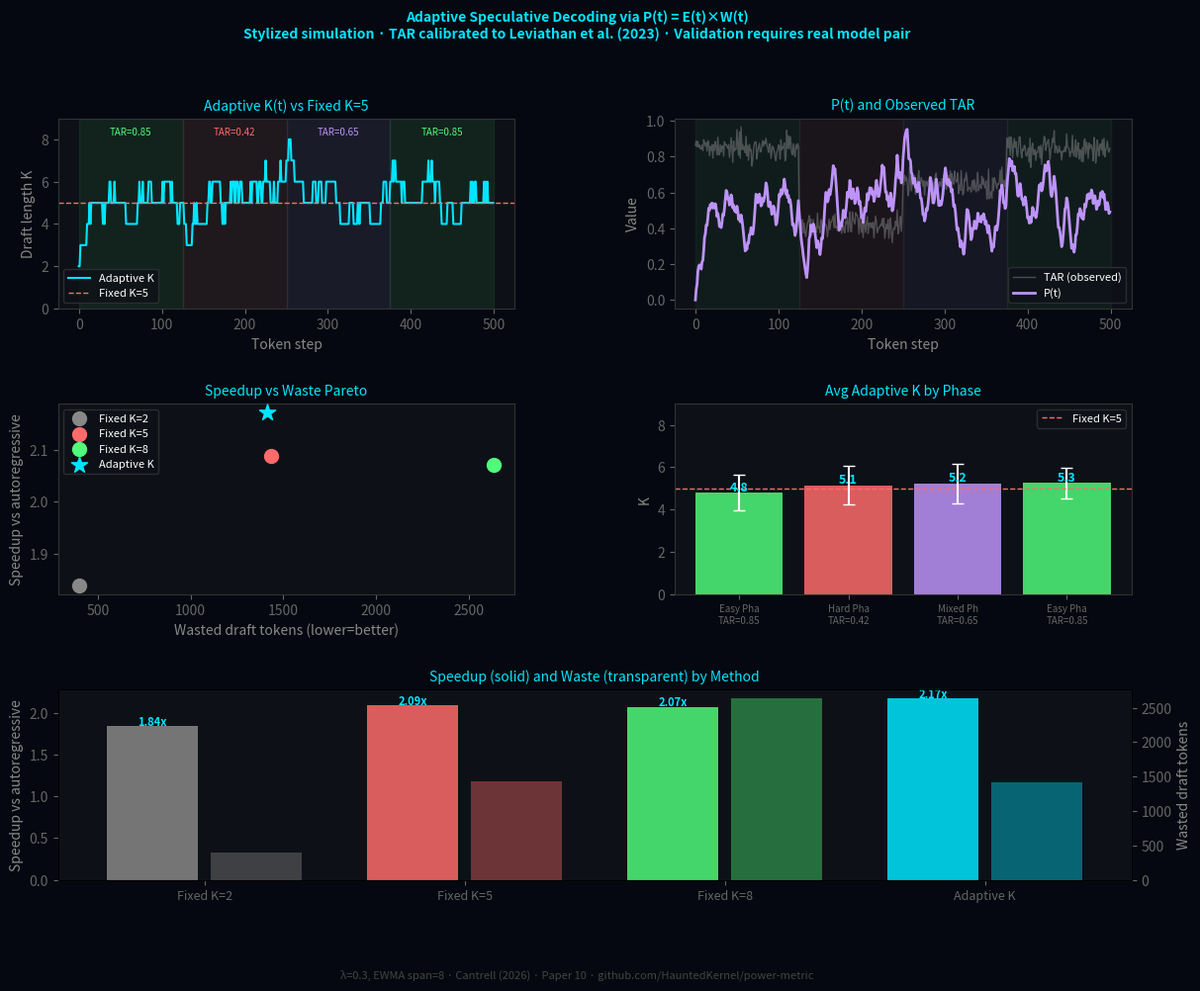

Here is the Python script that generated this plot: (Note: this script raises an exception after producing the figure.)
"""
Adaptive Speculative Decoding via Power Metric
================================================
Paper 10: "Dynamic Draft Length in Speculative Decoding via
           Stochastic Power Metrics"
Cole Cantrell | cole@paradigmbridge.tech | paradigmbridge.tech

Applies P(t) = E(t) × W(t) to adapt the draft length K in
speculative decoding based on the current token acceptance rate (TAR).

Speculative decoding background (Leviathan et al. 2023):
  A small draft model proposes K tokens. A large target model verifies
  all K in one parallel forward pass. Tokens are accepted greedily
  until the first rejection; the rejected token is corrected.
  Speedup depends critically on TAR — high TAR = more accepted tokens
  per verification step = higher throughput.

The problem:
  Fixed K is suboptimal because TAR varies dramatically across contexts:
  - Easy contexts (code, repetitive text): TAR ~0.85
  - Hard contexts (reasoning, creative): TAR ~0.42
  - Mixed contexts: TAR ~0.65
  A fixed K that is optimal for easy phases wastes draft compute on hard
  phases, and one optimized for hard phases under-speculates on easy ones.

The solution:
  Use P(t) to track TAR trajectory. When P(t) is high (TAR above
  adaptive expected), increase K. When P(t) is low, decrease K.
  K = clip(round(K_min + (K_max - K_min) * P(t)), K_min, K_max)

Signal: token acceptance (1=accepted, 0=rejected)
  TAR is treated as the efficiency signal — E(t) = TAR / E[R](t-1)
  W(t) = EWMA of [E(t) > 1.0], span=8 (wider window for token-level)
  λ=0.3 (longer memory than run-level papers)
  These differ from run-level parameters — token-level dynamics are faster.

Speedup calculation:
  Each verification step: accept n tokens (Bernoulli draws), then 1
  target token. Cost = 1 (verification) + K * c (drafting), c=0.1.
  Speedup = (avg_tokens_per_step) / (1 + avg_K * c)
  Compared to autoregressive = 1 token/step at cost 1.

Calibration:
  Four context phases (500 tokens total), TAR calibrated to published
  speculative decoding results (Leviathan et al. 2023):
  - Easy phases:  TAR ~0.85 (code completion, template filling)
  - Hard phase:   TAR ~0.42 (mathematical reasoning, open-ended)
  - Mixed phase:  TAR ~0.65 (general instruction following)

  This is a stylized simulation. Real TAR depends on model pair,
  task, temperature, and token position. Validation requires running
  actual speculative decoding on a real model pair.

Related papers:
  Paper 5: LIF identity (same exponential decay kernel)
  Paper 14: https://zenodo.org/records/19685841
  Series:   https://github.com/HauntedKernel/power-metric
"""

import numpy as np
import matplotlib.pyplot as plt
import matplotlib.gridspec as gridspec
from typing import List, Tuple, Dict

# ── Parameters ────────────────────────────────────────────────────────────
# Token-level parameters differ from run-level (Papers 1-4, 7, 9)
# because token-level dynamics are faster
ALPHA     = 0.3   # same as series
LAMBDA    = 0.3   # longer memory for token-level (vs 0.5 in run-level)
EWMA_SPAN = 8     # wider window for token-level (vs 3 in run-level)

K_MIN = 2         # minimum draft length
K_MAX = 8         # maximum draft length
DRAFT_COST = 0.1  # draft model cost as fraction of target model cost

# ── Context phases calibrated to published TAR ranges ─────────────────────
PHASES = [
    ('Easy Phase 1',  0.85, 125),  # code/repetitive contexts
    ('Hard Phase',    0.42, 125),  # reasoning/creative
    ('Mixed Phase',   0.65, 125),  # general instruction
    ('Easy Phase 2',  0.85, 125),  # code/repetitive contexts
]
N_TOKENS = sum(n for _, _, n in PHASES)  # 500 total


def compute_pm_update(
    tar_obs: float,
    state: dict,
) -> float:
    """Update P(t) with one TAR observation. Returns new P(t)."""
    er = state['er']
    if er is None:
        eff = 1.0
        state['er'] = max(tar_obs, 1e-6)
    else:
        eff = tar_obs / er
        state['er'] = (1 - ALPHA) * er + ALPHA * tar_obs

    win      = 1.0 if eff > 1.0 else 0.0
    a        = 2.0 / (EWMA_SPAN + 1)
    state['ew'] = a * win + (1 - a) * state['ew']
    inst     = eff * state['ew']
    state['pw'] = (np.exp(-LAMBDA) * state['pw']
                   + (1 - np.exp(-LAMBDA)) * inst)
    return state['pw']


def adaptive_k(power: float) -> int:
    """Compute draft length K from P(t)."""
    return int(np.clip(round(K_MIN + (K_MAX - K_MIN) * power), K_MIN, K_MAX))


def simulate_fixed_k(k: int, phases: list, seed: int = 42) -> dict:
    """Simulate speculative decoding with fixed draft length K."""
    rng = np.random.default_rng(seed)
    steps = 0; n_accepted = 0; n_wasted = 0; tokens_gen = 0

    for phase_name, tar, n_phase in phases:
        for _ in range(n_phase):
            # Sample accepted tokens (stop at first rejection)
            accepted = 0
            for _ in range(k):
                if rng.random() < np.clip(tar + rng.normal(0, 0.04), 0.05, 0.99):
                    accepted += 1
                else:
                    break
            n_accepted += accepted + 1  # +1 target token
            n_wasted   += k - accepted
            steps += 1
            tokens_gen += accepted + 1

    avg_tokens_per_step = n_accepted / steps
    speedup = avg_tokens_per_step / (1 + k * DRAFT_COST)

    return dict(
        k=k, steps=steps, speedup=speedup,
        wasted=n_wasted, avg_tokens_per_step=avg_tokens_per_step,
    )


def simulate_adaptive_k(phases: list, seed: int = 42) -> dict:
    """Simulate speculative decoding with adaptive K via P(t)."""
    rng    = np.random.default_rng(seed)
    state  = {'er': None, 'ew': 0.0, 'pw': 0.0}
    steps  = 0; n_accepted = 0; n_wasted = 0; tokens_gen = 0
    all_k  = []; all_power = []; all_tar = []
    phase_k = {p[0]: [] for p in phases}

    for phase_name, tar, n_phase in phases:
        for _ in range(n_phase):
            tar_obs = np.clip(tar + rng.normal(0, 0.04), 0.05, 0.99)
            power   = compute_pm_update(tar_obs, state)
            k       = adaptive_k(power)

            all_k.append(k)
            all_power.append(power)
            all_tar.append(tar_obs)
            phase_k[phase_name].append(k)

            accepted = 0
            for _ in range(k):
                if rng.random() < tar_obs:
                    accepted += 1
                else:
                    break

            n_accepted += accepted + 1
            n_wasted   += k - accepted
            steps += 1
            tokens_gen += accepted + 1

    avg_k = np.mean(all_k)
    avg_tokens_per_step = n_accepted / steps
    speedup = avg_tokens_per_step / (1 + avg_k * DRAFT_COST)

    return dict(
        steps=steps, speedup=speedup, wasted=n_wasted,
        avg_k=avg_k, avg_tokens_per_step=avg_tokens_per_step,
        all_k=all_k, all_power=all_power, all_tar=all_tar,
        phase_k=phase_k,
    )


def print_summary(fixed_results: List[dict], adaptive: dict):
    print("Speculative Decoding — Adaptive K via P(t)")
    print(f"500 tokens, 4 phases, λ={LAMBDA}, EWMA span={EWMA_SPAN}")
    print(f"Calibrated to Leviathan et al. (2023) TAR ranges\n")
    print(f"{'Method':<28} {'Steps':>7} {'Speedup':>9} "
          f"{'Wasted':>8} {'Avg K':>7}")
    print("-"*62)
    for r in fixed_results:
        print(f"{'Fixed K=' + str(r['k']):<28} {r['steps']:>7} "
              f"{r['speedup']:>8.2f}x {r['wasted']:>8} {'K='+str(r['k']):>7}")
    print(f"{'Adaptive K via P(t)':<28} {adaptive['steps']:>7} "
          f"{adaptive['speedup']:>8.2f}x {adaptive['wasted']:>8} "
          f"{adaptive['avg_k']:>7.1f}")

    print(f"\nPhase-level K allocation (adaptive):")
    for phase_name, tar, _ in PHASES:
        k_arr = np.array(adaptive['phase_k'][phase_name])
        print(f"  {phase_name:<20} TAR={tar:.2f}  avg K={k_arr.mean():.1f}  "
              f"range=[{k_arr.min()},{k_arr.max()}]")


def plot_results(fixed_results: List[dict], adaptive: dict,
                 save_path: str = None):
    fig = plt.figure(figsize=(14, 10), facecolor='#050810')
    gs  = gridspec.GridSpec(3, 2, figure=fig, hspace=0.5, wspace=0.35)
    C='#00e5ff'; CA='#bd93f9'; CB='#ff6b6b'; CG='#50fa7b'
    BG='#050810'; PAN='#0d1117'; CGRAY='#888888'

    def style(ax):
        ax.set_facecolor(PAN); ax.tick_params(colors='#666666')
        for s in ax.spines.values(): s.set_edgecolor('#333333')

    x = range(len(adaptive['all_k']))

    # Chart 1: Adaptive K over time
    ax1 = fig.add_subplot(gs[0, 0]); style(ax1)
    ax1.plot(x, adaptive['all_k'], color=C, lw=1.5, label='Adaptive K')
    ax1.axhline(5, color=CB, lw=1, ls='--', label='Fixed K=5')
    # Shade phases
    pos = 0
    phase_colors = [CG, CB, CA, CG]
    for i, (phase_name, tar, n) in enumerate(PHASES):
        ax1.axvspan(pos, pos+n, alpha=0.08, color=phase_colors[i])
        ax1.text(pos + n/2, K_MAX + 0.2, f'TAR={tar}',
                 ha='center', color=phase_colors[i], fontsize=7)
        pos += n
    ax1.set_title('Adaptive K(t) vs Fixed K=5', color=C, fontsize=10)
    ax1.set_xlabel('Token step', color=CGRAY)
    ax1.set_ylabel('Draft length K', color=CGRAY)
    ax1.set_ylim(0, K_MAX + 1)
    ax1.legend(fontsize=8, labelcolor='white', facecolor=PAN, edgecolor='#333')

    # Chart 2: P(t) and TAR signal
    ax2 = fig.add_subplot(gs[0, 1]); style(ax2)
    ax2.plot(x, adaptive['all_tar'], color=CGRAY, lw=1, alpha=0.5,
             label='TAR (observed)')
    ax2.plot(x, adaptive['all_power'], color=CA, lw=2, label='P(t)')
    pos = 0
    for i, (_, tar, n) in enumerate(PHASES):
        ax2.axvspan(pos, pos+n, alpha=0.05, color=phase_colors[i])
        pos += n
    ax2.set_title('P(t) and Observed TAR', color=C, fontsize=10)
    ax2.set_xlabel('Token step', color=CGRAY)
    ax2.set_ylabel('Value', color=CGRAY)
    ax2.legend(fontsize=8, labelcolor='white', facecolor=PAN, edgecolor='#333')

    # Chart 3: Speedup vs waste tradeoff
    ax3 = fig.add_subplot(gs[1, 0]); style(ax3)
    for r in fixed_results:
        color = {2: CGRAY, 5: CB, 8: CG}[r['k']]
        ax3.scatter(r['wasted'], r['speedup'], color=color, s=100, zorder=5,
                    label=f'Fixed K={r["k"]}')
    ax3.scatter(adaptive['wasted'], adaptive['speedup'],
                color=C, s=150, marker='*', zorder=6, label='Adaptive K')
    ax3.set_title('Speedup vs Waste Pareto', color=C, fontsize=10)
    ax3.set_xlabel('Wasted draft tokens (lower=better)', color=CGRAY)
    ax3.set_ylabel('Speedup vs autoregressive', color=CGRAY)
    ax3.legend(fontsize=8, labelcolor='white', facecolor=PAN, edgecolor='#333')

    # Chart 4: Per-phase K distribution
    ax4 = fig.add_subplot(gs[1, 1]); style(ax4)
    phase_labels = [f'{p[0][:8]}\nTAR={p[1]}' for p in PHASES]
    phase_means  = [np.mean(adaptive['phase_k'][p[0]]) for p in PHASES]
    phase_stds   = [np.std(adaptive['phase_k'][p[0]])  for p in PHASES]
    bars = ax4.bar(range(len(PHASES)), phase_means,
                   color=phase_colors, alpha=0.85)
    ax4.errorbar(range(len(PHASES)), phase_means, yerr=phase_stds,
                 fmt='none', color='white', capsize=4)
    ax4.axhline(5, color=CB, lw=1, ls='--', label='Fixed K=5')
    ax4.set_xticks(range(len(PHASES)))
    ax4.set_xticklabels(phase_labels, fontsize=7)
    ax4.set_title('Avg Adaptive K by Phase', color=C, fontsize=10)
    ax4.set_ylabel('K', color=CGRAY)
    ax4.set_ylim(0, K_MAX + 1)
    ax4.legend(fontsize=8, labelcolor='white', facecolor=PAN, edgecolor='#333')
    for b, v in zip(bars, phase_means):
        ax4.text(b.get_x()+b.get_width()/2, v+0.1, f'{v:.1f}',
                 ha='center', color=C, fontsize=9, fontweight='bold')

    # Chart 5: Summary
    ax5 = fig.add_subplot(gs[2, :]); style(ax5)
    methods = [f'Fixed K={r["k"]}' for r in fixed_results] + ['Adaptive K']
    speedups = [r['speedup'] for r in fixed_results] + [adaptive['speedup']]
    wastes   = [r['wasted']  for r in fixed_results] + [adaptive['wasted']]
    colors_bar = [CGRAY, CB, CG, C]
    x_pos = np.arange(len(methods))
    ax5_twin = ax5.twinx(); ax5_twin.set_facecolor(PAN)
    bars1 = ax5.bar(x_pos - 0.2, speedups, 0.35, color=colors_bar, alpha=0.85)
    bars2 = ax5_twin.bar(x_pos + 0.2, wastes, 0.35,
                         color=colors_bar, alpha=0.4)
    ax5.set_xticks(x_pos); ax5.set_xticklabels(methods, fontsize=9)
    ax5.set_title('Speedup (solid) and Waste (transparent) by Method',
                  color=C, fontsize=10)
    ax5.set_ylabel('Speedup vs autoregressive', color=CGRAY)
    ax5_twin.set_ylabel('Wasted draft tokens', color=CGRAY)
    ax5_twin.tick_params(colors='#666666')
    for b, v in zip(bars1, speedups):
        ax5.text(b.get_x()+b.get_width()/2, v+0.01, f'{v:.2f}x',
                 ha='center', color=C, fontsize=8, fontweight='bold')

    fig.suptitle(
        'Adaptive Speculative Decoding via P(t) = E(t)×W(t)\n'
        'Stylized simulation · TAR calibrated to Leviathan et al. (2023) · '
        'Validation requires real model pair',
        color=C, fontsize=10, fontweight='bold', y=0.99)
    plt.figtext(0.5, 0.01,
                f'λ={LAMBDA}, EWMA span={EWMA_SPAN} · '
                'Cantrell (2026) · Paper 10 · '
                'github.com/HauntedKernel/power-metric',
                ha='center', color='#444', fontsize=8)

    if save_path:
        plt.savefig(save_path, dpi=150, bbox_inches='tight', facecolor=BG)
        print(f"  Chart: {save_path}")
    return fig


if __name__ == '__main__':
    print("Adaptive Speculative Decoding — Paper 10\n")

    fixed = [simulate_fixed_k(k, PHASES) for k in [2, 5, 8]]
    adaptive = simulate_adaptive_k(PHASES)
    print_summary(fixed, adaptive)

    print("\nGenerating charts...")
    plot_results(fixed, adaptive,
                 save_path='/mnt/user-data/outputs/paper10_simulation.png')
    print("Done.")
